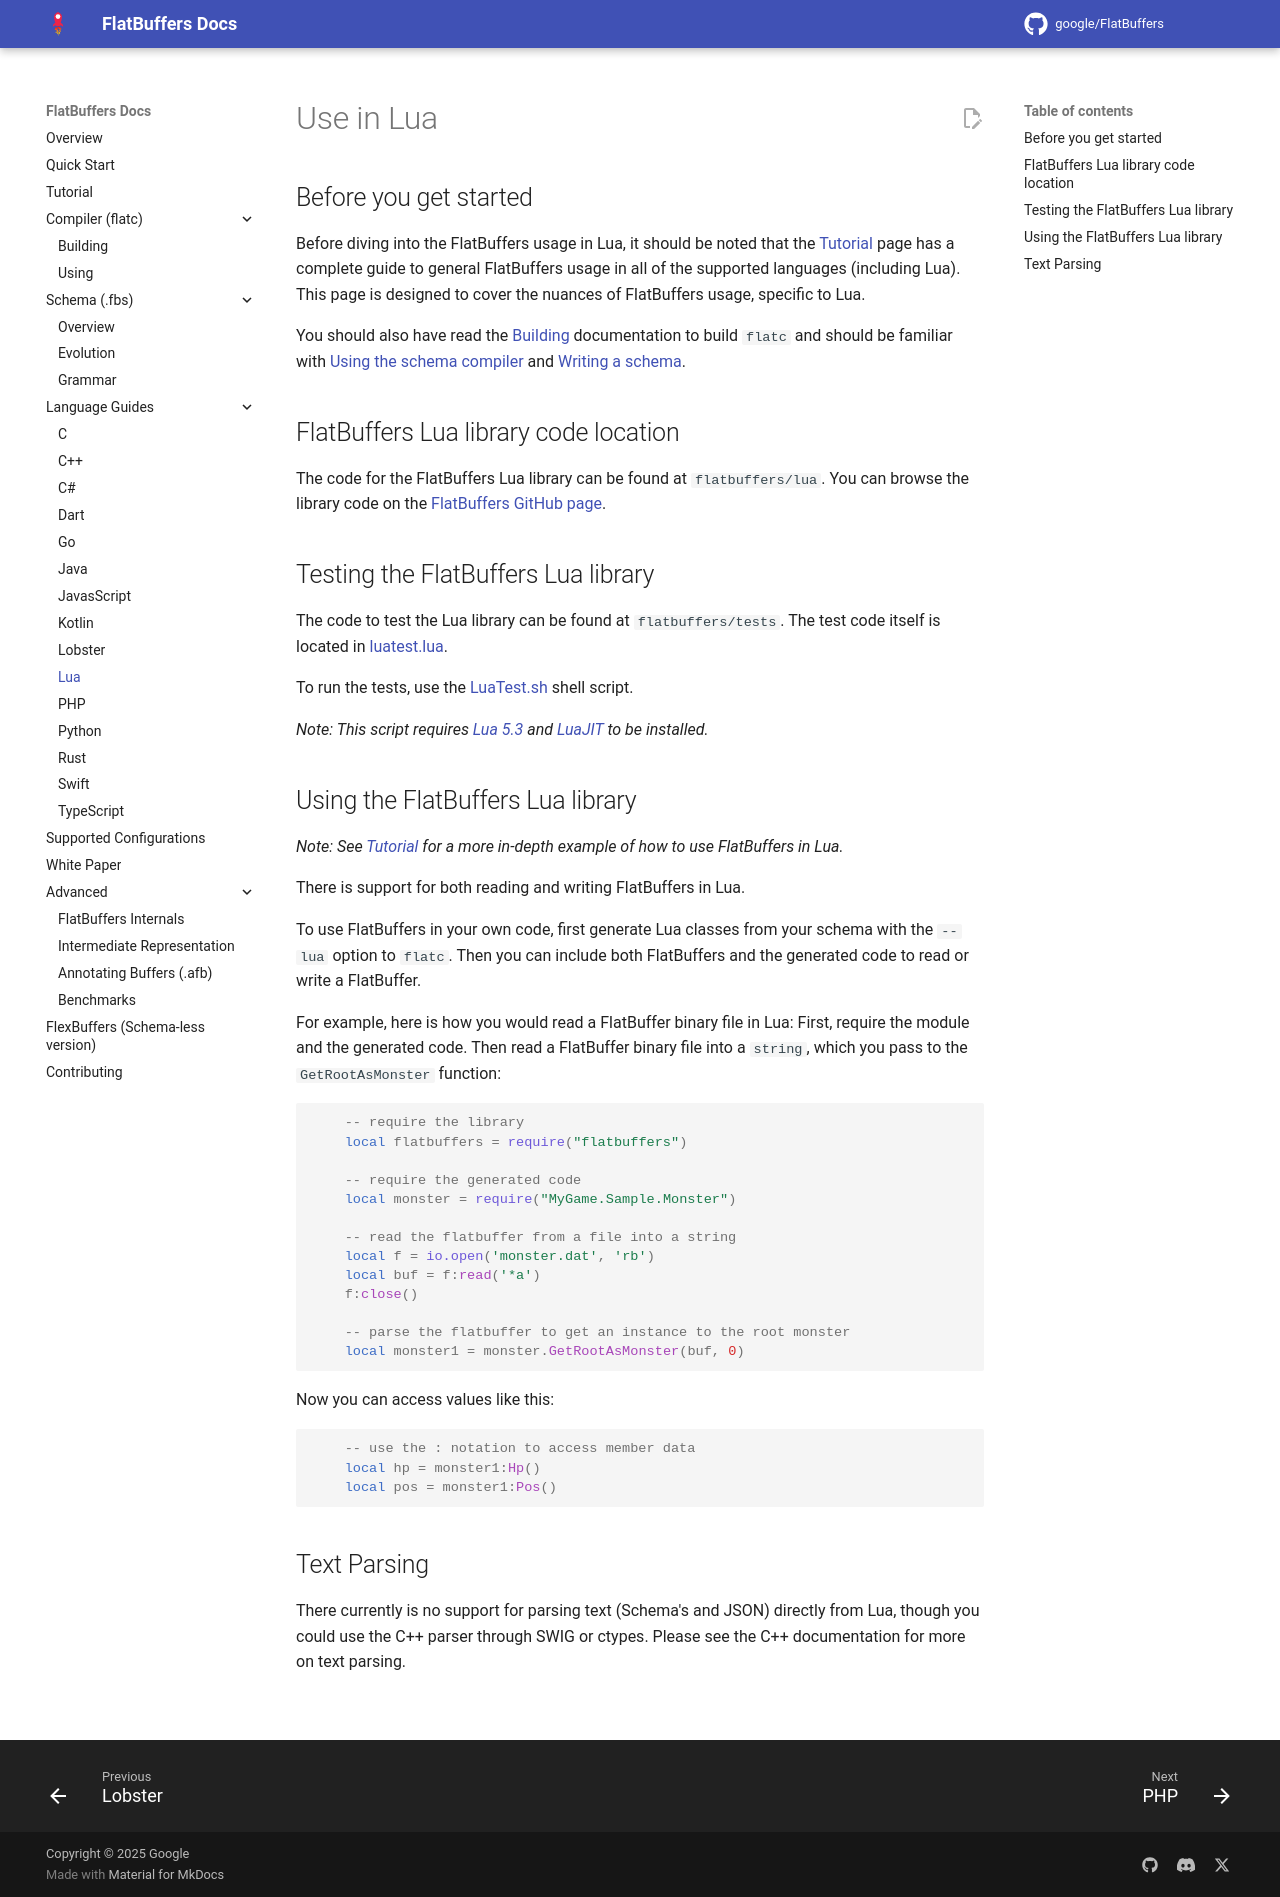

repository: openharmony/third_party_flatbuffers · page: languages/lua/index.html · generator: mkdocs

Use in Lua    {#flatbuffers_guide_use_lua}
=============

## Before you get started

Before diving into the FlatBuffers usage in Lua, it should be noted that the
[Tutorial](../tutorial.md) page has a complete guide to general
FlatBuffers usage in all of the supported languages (including Lua). This
page is designed to cover the nuances of FlatBuffers usage, specific to
Lua.

You should also have read the [Building](../building.md)
documentation to build `flatc` and should be familiar with
[Using the schema compiler](../flatc.md) and
[Writing a schema](../schema.md).

## FlatBuffers Lua library code location

The code for the FlatBuffers Lua library can be found at
`flatbuffers/lua`. You can browse the library code on the
[FlatBuffers GitHub page](https://github.com/google/flatbuffers/tree/master/lua).

## Testing the FlatBuffers Lua library

The code to test the Lua library can be found at `flatbuffers/tests`.
The test code itself is located in [luatest.lua](https://github.com/google/
flatbuffers/blob/master/tests/luatest.lua).

To run the tests, use the [LuaTest.sh](https://github.com/google/flatbuffers/
blob/master/tests/LuaTest.sh) shell script.

*Note: This script requires [Lua 5.3](https://www.lua.org/) and
[LuaJIT](http://luajit.org/) to be installed.*

## Using the FlatBuffers Lua library

*Note: See [Tutorial](../tutorial.md) for a more in-depth
example of how to use FlatBuffers in Lua.*

There is support for both reading and writing FlatBuffers in Lua.

To use FlatBuffers in your own code, first generate Lua classes from your
schema with the `--lua` option to `flatc`. Then you can include both
FlatBuffers and the generated code to read or write a FlatBuffer.

For example, here is how you would read a FlatBuffer binary file in Lua:
First, require the module and the generated code. Then read a FlatBuffer binary
file into a `string`, which you pass to the `GetRootAsMonster` function:

~~~~~~~~~~~~~~~~~~~~~~~~~~~~~~~~~~~~~~~~~~~~~~~~~~~~~~~~~~~~~~~~~~{.lua}
    -- require the library
    local flatbuffers = require("flatbuffers")
    
    -- require the generated code
    local monster = require("MyGame.Sample.Monster")

    -- read the flatbuffer from a file into a string
    local f = io.open('monster.dat', 'rb')
    local buf = f:read('*a')
    f:close()

    -- parse the flatbuffer to get an instance to the root monster
    local monster1 = monster.GetRootAsMonster(buf, 0)
~~~~~~~~~~~~~~~~~~~~~~~~~~~~~~~~~~~~~~~~~~~~~~~~~~~~~~~~~~~~~~~~~~

Now you can access values like this:

~~~~~~~~~~~~~~~~~~~~~~~~~~~~~~~~~~~~~~~~~~~~~~~~~~~~~~~~~~~~~~~~~~{.lua}
    -- use the : notation to access member data
    local hp = monster1:Hp()
    local pos = monster1:Pos()
~~~~~~~~~~~~~~~~~~~~~~~~~~~~~~~~~~~~~~~~~~~~~~~~~~~~~~~~~~~~~~~~~~


## Text Parsing

There currently is no support for parsing text (Schema's and JSON) directly
from Lua, though you could use the C++ parser through SWIG or ctypes. Please
see the C++ documentation for more on text parsing.

<br>
